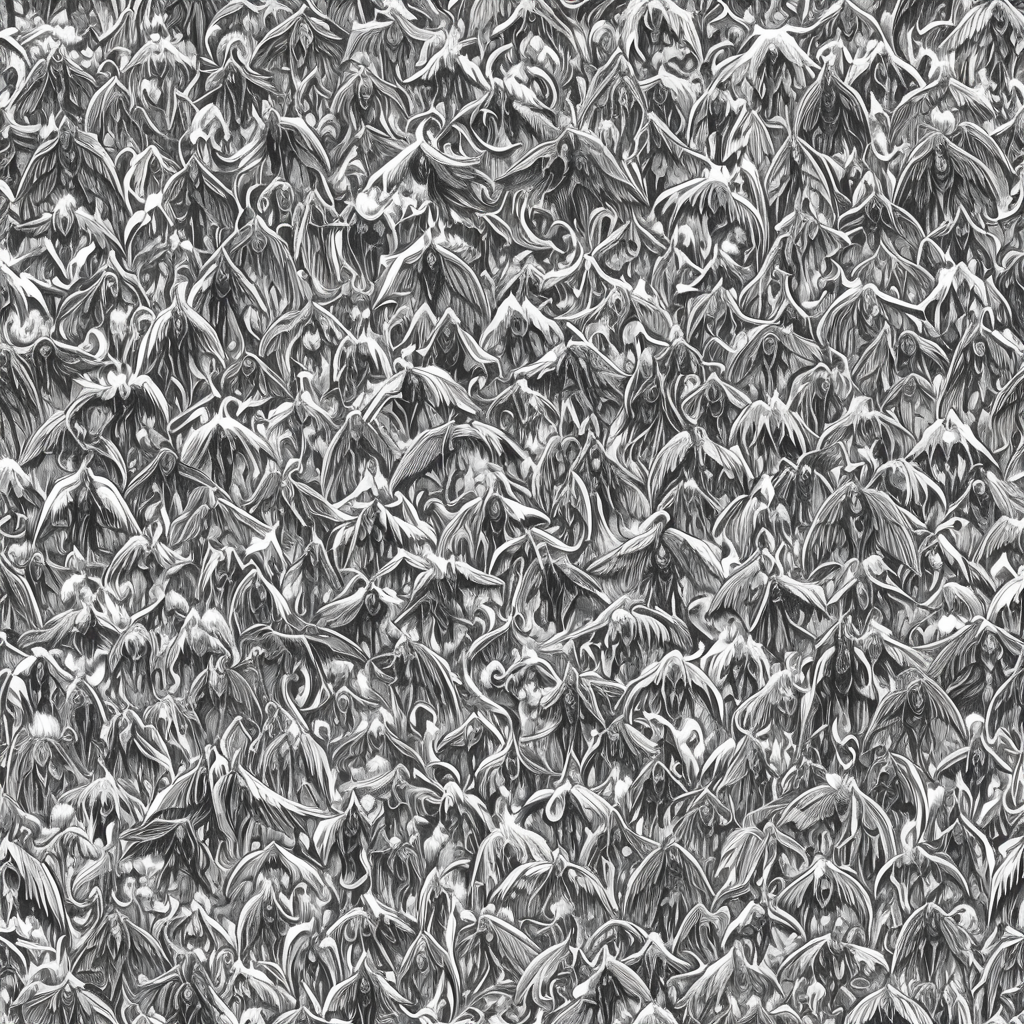
Generation parameters embedded in this image by AUTOMATIC1111 Stable Diffusion web UI or a fork of it (Forge, ...) (PNG 'parameters' text chunk):
<lora:seamless_texture:1> smlstxtr,  The War in Heaven (angels vs. demons), (Photorealism:1.1) (Gothic:1.3), seamless pattern
Negative prompt: bad hands, bad feet, bad faces, weird arms and legs, tattoo, statue, picture frame
Steps: 30, Sampler: DPM++ 2M, Schedule type: Karras, CFG scale: 7, Seed: 3479308437, Size: 1024x1024, Model hash: 33e58e8668, Model: Juggernaut-XI-byRunDiffusion, Token merging ratio: 0.1, Tiling: True, Lora hashes: "seamless_texture: 14f7c93cfec7", Version: v1.10.1